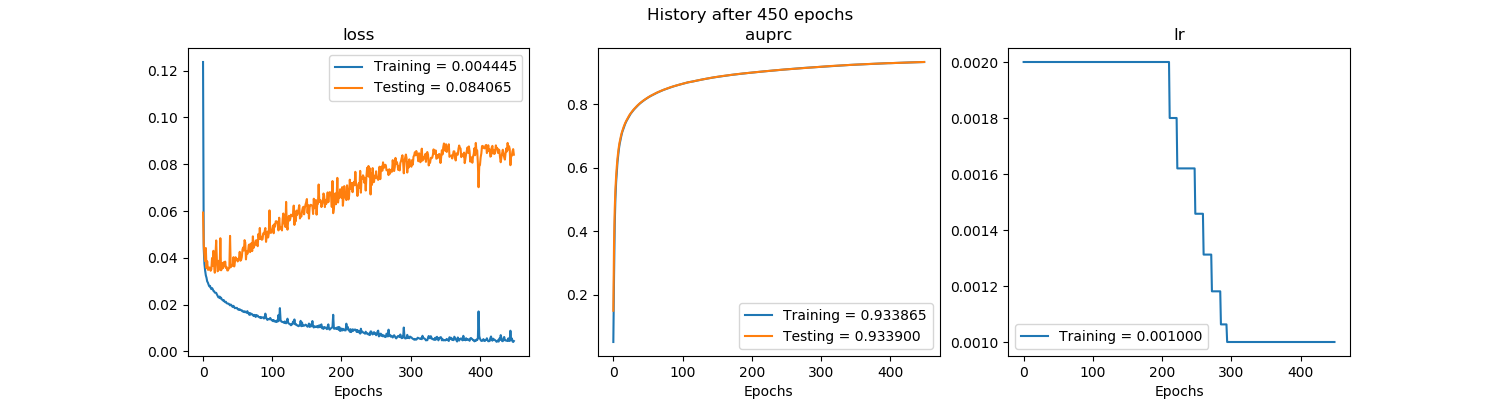

Data behind this chart, as committed beside it:
, val_loss, val_auprc, loss, auprc, lr
0, 0.05932, 0.1497, 0.1237, 0.05108, 0.002
1, 0.04584, 0.3608, 0.04393, 0.2565, 0.002
2, 0.04121, 0.469, 0.03745, 0.42, 0.002
3, 0.03856, 0.5322, 0.03455, 0.5033, 0.002
4, 0.04419, 0.5732, 0.03254, 0.5535, 0.002
5, 0.03568, 0.6044, 0.03148, 0.5883, 0.002
6, 0.03849, 0.6299, 0.02991, 0.6181, 0.002
7, 0.03489, 0.6503, 0.0294, 0.64, 0.002
8, 0.0349, 0.6666, 0.02852, 0.6586, 0.002
9, 0.03587, 0.6801, 0.02781, 0.6738, 0.002
10, 0.03577, 0.6908, 0.02803, 0.6852, 0.002
11, 0.03446, 0.7006, 0.02719, 0.6952, 0.002
12, 0.03508, 0.7098, 0.02662, 0.7053, 0.002
13, 0.0399, 0.7167, 0.02705, 0.7137, 0.002
14, 0.03664, 0.7235, 0.0266, 0.7199, 0.002
15, 0.04299, 0.7299, 0.02585, 0.7269, 0.002
16, 0.03702, 0.7356, 0.02569, 0.733, 0.002
17, 0.03363, 0.7409, 0.02512, 0.7382, 0.002
18, 0.04157, 0.7456, 0.02507, 0.7435, 0.002
19, 0.04742, 0.7497, 0.02501, 0.7478, 0.002
20, 0.03902, 0.7539, 0.02434, 0.7517, 0.002
21, 0.03423, 0.7579, 0.02381, 0.756, 0.002
22, 0.03459, 0.7621, 0.02317, 0.76, 0.002
23, 0.03874, 0.7657, 0.02301, 0.7639, 0.002
24, 0.03502, 0.769, 0.02343, 0.7674, 0.002
25, 0.04837, 0.7719, 0.0227, 0.7707, 0.002
26, 0.03465, 0.7748, 0.02296, 0.7734, 0.002
27, 0.03516, 0.7778, 0.02225, 0.7762, 0.002
28, 0.03781, 0.7805, 0.02203, 0.7792, 0.002
29, 0.0356, 0.7833, 0.02171, 0.782, 0.002
30, 0.03812, 0.7857, 0.02191, 0.7846, 0.002
31, 0.03651, 0.7882, 0.0213, 0.787, 0.002
32, 0.03838, 0.7906, 0.02104, 0.7895, 0.002
33, 0.03572, 0.7928, 0.02122, 0.7917, 0.002
34, 0.03609, 0.7951, 0.02065, 0.7939, 0.002
35, 0.03461, 0.7972, 0.02048, 0.7963, 0.002
36, 0.0346, 0.7993, 0.02042, 0.7983, 0.002
37, 0.03545, 0.8013, 0.02041, 0.8004, 0.002
38, 0.03561, 0.8032, 0.02002, 0.8023, 0.002
39, 0.04937, 0.805, 0.01967, 0.8043, 0.002
40, 0.03598, 0.8067, 0.02003, 0.8058, 0.002
41, 0.03669, 0.8084, 0.01975, 0.8076, 0.002
42, 0.03657, 0.8102, 0.01925, 0.8093, 0.002
43, 0.03695, 0.8119, 0.01897, 0.8112, 0.002
44, 0.04027, 0.8133, 0.01946, 0.8127, 0.002
45, 0.0363, 0.8149, 0.01896, 0.8141, 0.002
46, 0.03811, 0.8165, 0.01845, 0.8158, 0.002
47, 0.04024, 0.818, 0.0186, 0.8173, 0.002
48, 0.03936, 0.8194, 0.01858, 0.8188, 0.002
49, 0.03957, 0.8208, 0.0186, 0.82, 0.002
50, 0.03844, 0.8222, 0.01801, 0.8215, 0.002
51, 0.03917, 0.8235, 0.018, 0.8229, 0.002
52, 0.04004, 0.8249, 0.01771, 0.8242, 0.002
53, 0.04255, 0.8262, 0.01799, 0.8255, 0.002
54, 0.03875, 0.8273, 0.01774, 0.8268, 0.002
55, 0.03913, 0.8286, 0.01757, 0.8279, 0.002
56, 0.04033, 0.8298, 0.01758, 0.8292, 0.002
57, 0.04358, 0.831, 0.01708, 0.8304, 0.002
58, 0.04444, 0.8322, 0.01703, 0.8317, 0.002
59, 0.04311, 0.8333, 0.01716, 0.8327, 0.002
... 390 more rows
